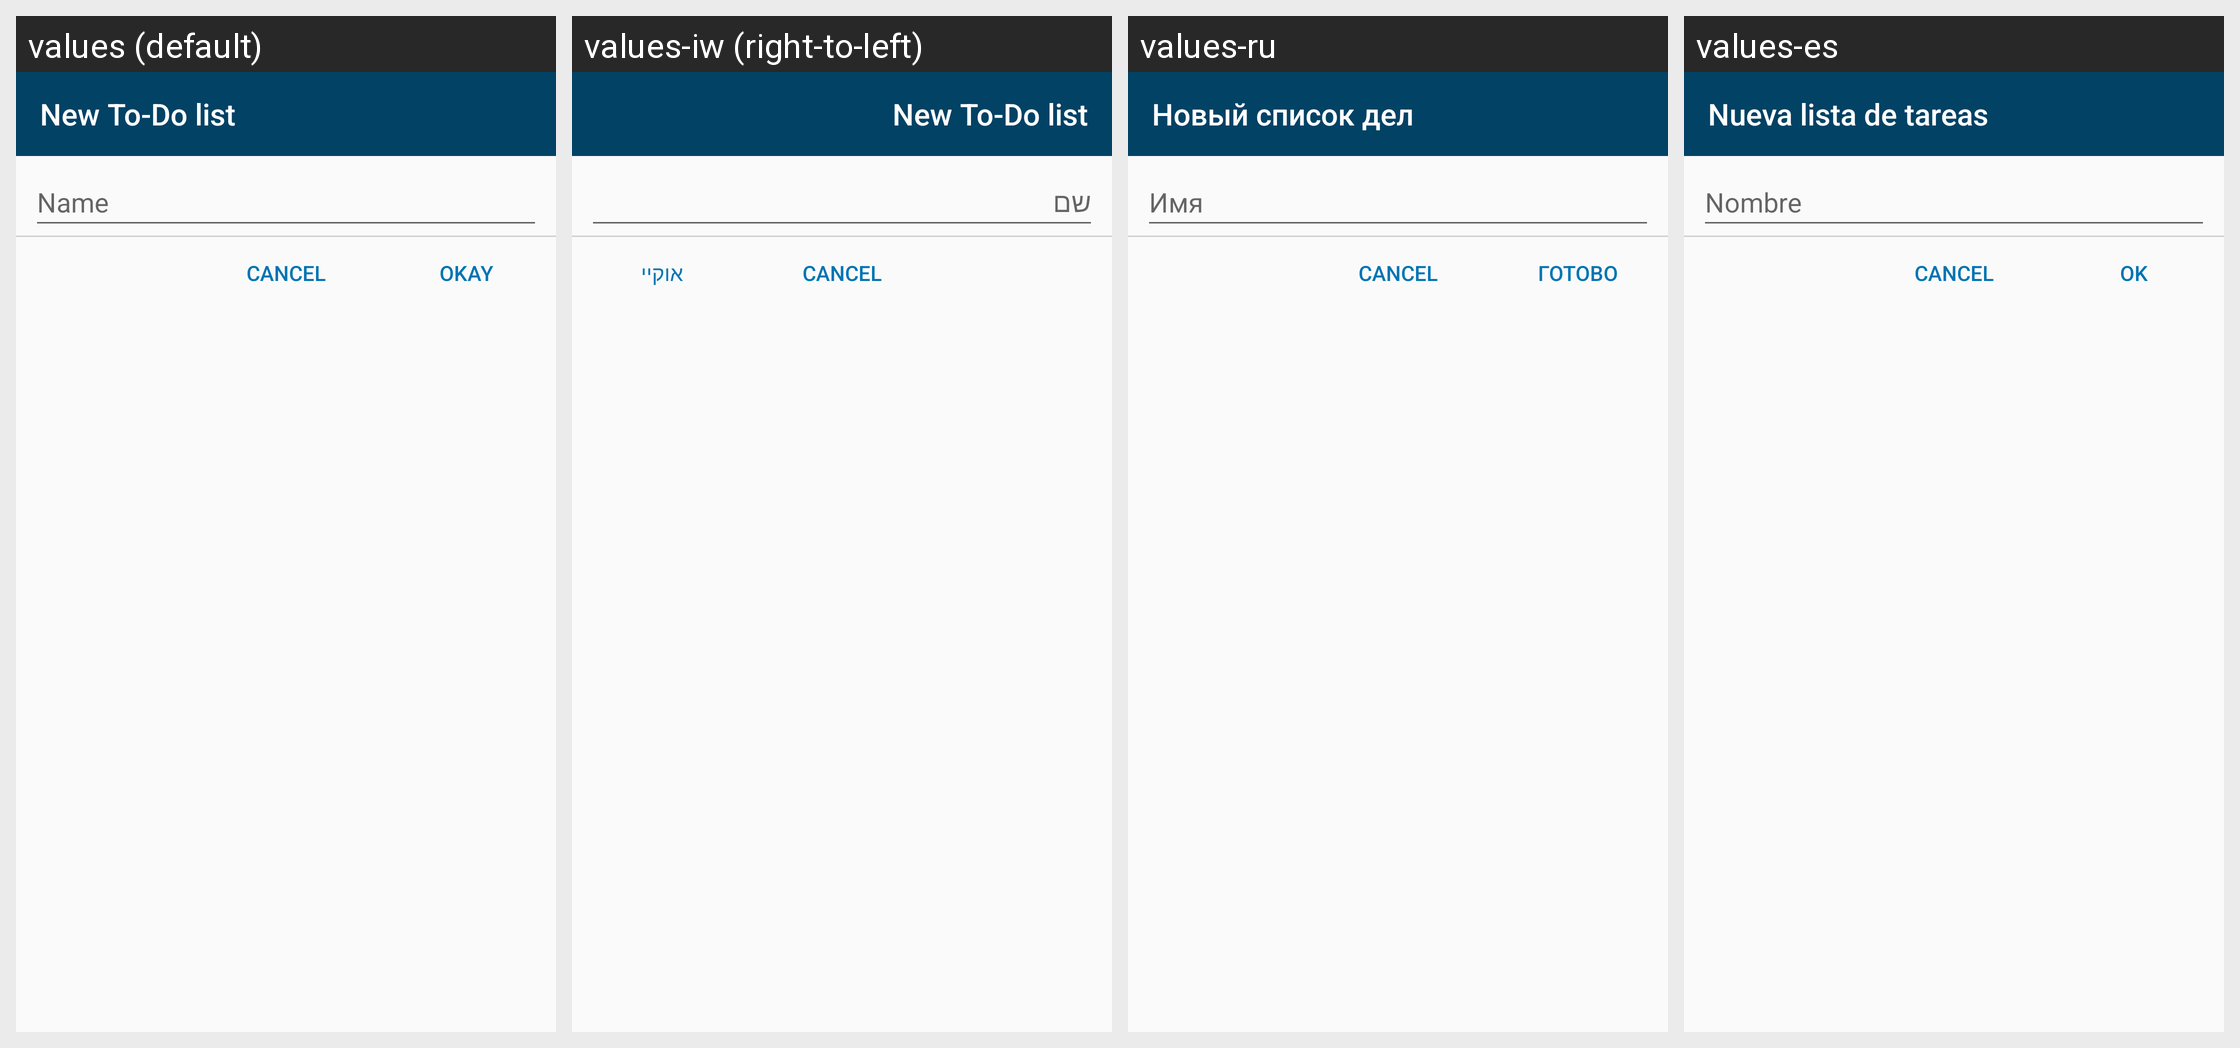

Strings drawn on this Android screen and how each of the app's shown locales translates them:
Android screen res/layout/list_dialog.xml rendered under 4 locales, left to right: values (default), values-iw (right-to-left), values-ru, values-es. Device: Nexus 5 (rendered at 1080×1920; each locale shown at half size, 540×960, under a caption strip naming it); theme AppTheme.
Other locales in the repository, not shown: values-de, values-et, values-fr, values-ja, values-nl, values-pl, values-pt, values-pt-rBR, values-zh-rTW.
Strings drawn on this screen, with the default value and each locale's value (text and hints the layout hard-codes, and strings that could not be matched under every locale, appear in the picture but are not listed):

new_todo_list
  values: New To-Do list
  values-iw: New To-Do list  [not translated; the default value is used]
  values-ru: Новый список дел
  values-es: Nueva lista de tareas

name
  values: Name
  values-iw: שם
  values-ru: Имя
  values-es: Nombre

ok
  values: Okay
  values-iw: אוקיי
  values-ru: Готово
  values-es: Ok
